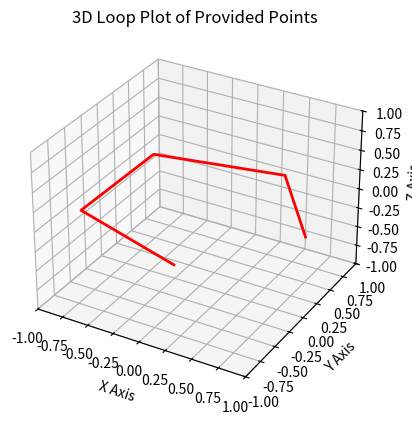

The matplotlib source for this figure:
import numpy as np
import matplotlib.pyplot as plt
np.random.seed(13)
# Data points
NUM_POINTS = 5
def generate_points_near_equator(num_points, delta_phi_deg=5):
  theta = np.linspace(0, 2 * np.pi, num_points, endpoint=False)
  delta_phi_rad = np.radians(delta_phi_deg)
  phi = np.random.uniform(-delta_phi_rad, delta_phi_rad, num_points)
  x = np.cos(phi) * np.cos(theta)
  y = np.cos(phi) * np.sin(theta)
  z = np.sin(phi)
  points = np.vstack((x, y, z)).T
  return points
points = generate_points_near_equator(NUM_POINTS) * 1.0 # generate points inside the sphere

# Extract coordinates
x = points[:, 0]
y = points[:, 1]
z = points[:, 2]

# Create a 3D plot
fig = plt.figure()
ax = fig.add_subplot(111, projection='3d')

# # Plot the points as a scatter plot
# ax.scatter(x[:-1], y[:-1], z[:-1], c='blue', marker='o')  # Exclude the last point in scatter

# Plot lines connecting the points to form a loop
ax.plot(x, y, z, c='red', linewidth=2)

# Label axes
ax.set_xlabel('X Axis')
ax.set_ylabel('Y Axis')
ax.set_zlabel('Z Axis')
ax.set_xlim([-1, 1])
ax.set_ylim([-1, 1])
ax.set_zlim([-1, 1])

# Set title
ax.set_title('3D Loop Plot of Provided Points')

# Show plot
plt.show()
